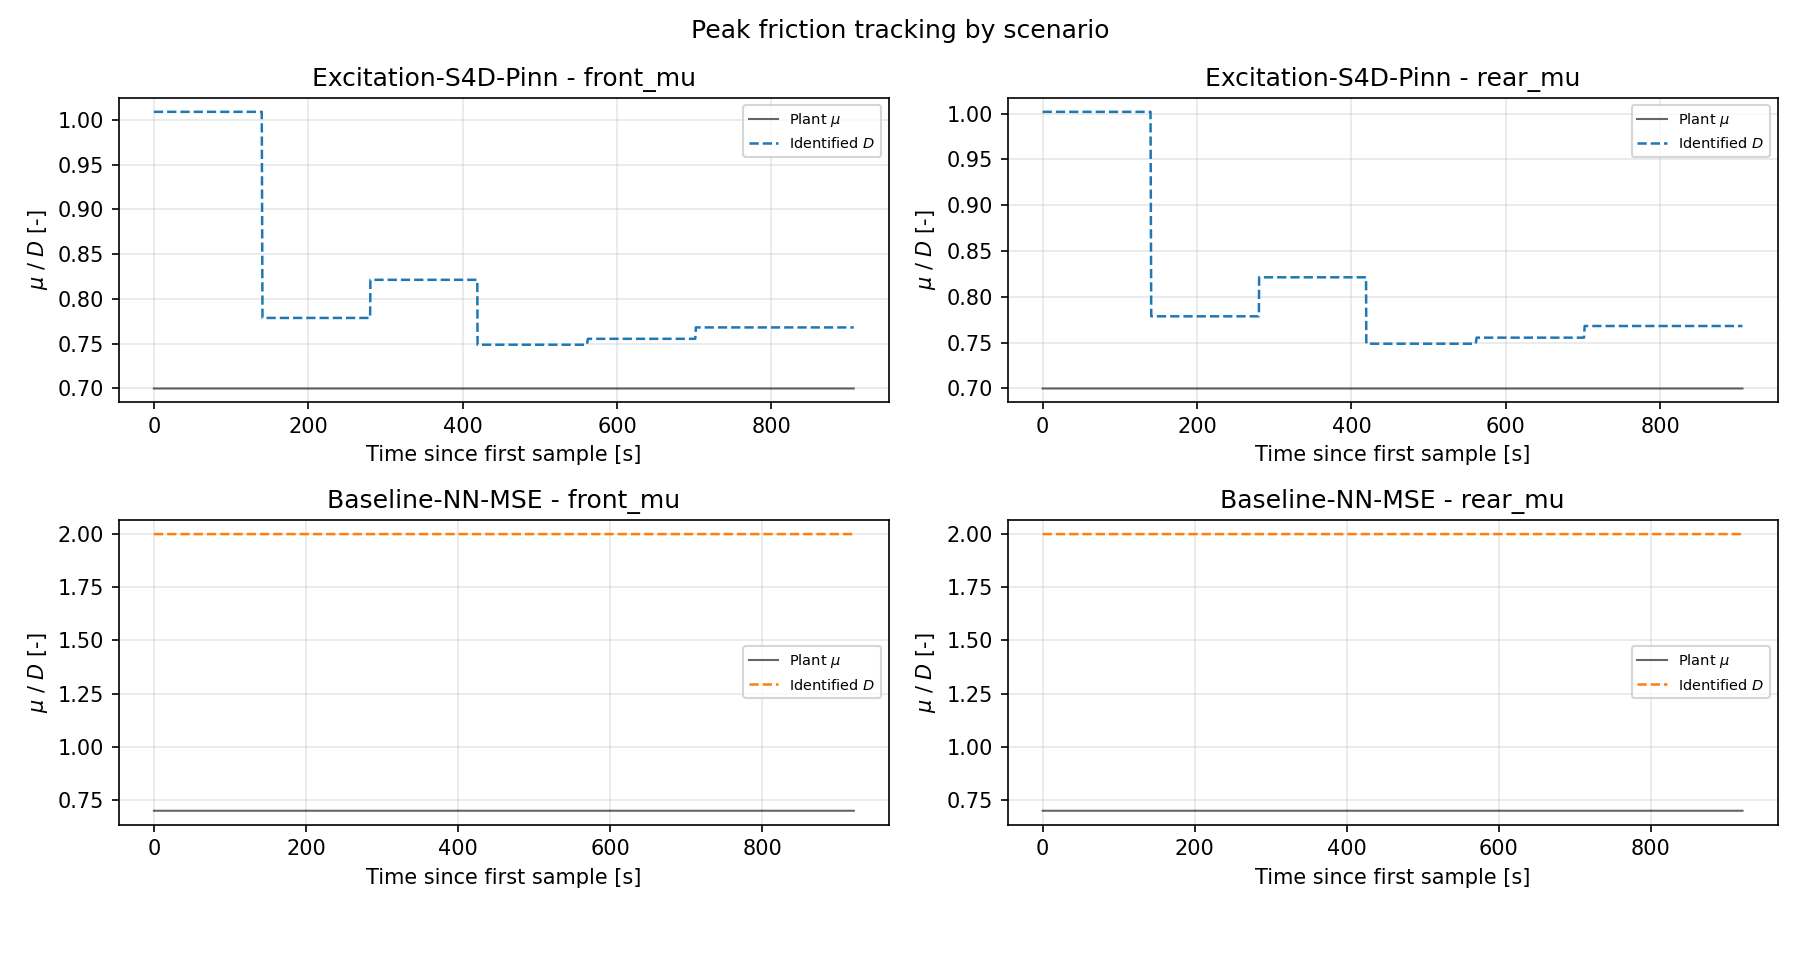

Data behind this chart, as committed beside it:
scenario, signal, series, t_s, value
Excitation-S4D-Pinn, front_mu, plant_mu, 0.0, 0.7
Excitation-S4D-Pinn, front_mu, plant_mu, 0.33, 0.7
Excitation-S4D-Pinn, front_mu, plant_mu, 0.66, 0.7
Excitation-S4D-Pinn, front_mu, plant_mu, 0.99, 0.7
Excitation-S4D-Pinn, front_mu, plant_mu, 1.32, 0.7
Excitation-S4D-Pinn, front_mu, plant_mu, 1.65, 0.7
Excitation-S4D-Pinn, front_mu, plant_mu, 1.98, 0.7
Excitation-S4D-Pinn, front_mu, plant_mu, 2.145, 0.7
Excitation-S4D-Pinn, front_mu, plant_mu, 2.211, 0.7
Excitation-S4D-Pinn, front_mu, plant_mu, 2.31, 0.7
Excitation-S4D-Pinn, front_mu, plant_mu, 2.409, 0.7
Excitation-S4D-Pinn, front_mu, plant_mu, 2.508, 0.7
Excitation-S4D-Pinn, front_mu, plant_mu, 2.607, 0.7
Excitation-S4D-Pinn, front_mu, plant_mu, 2.706, 0.7
Excitation-S4D-Pinn, front_mu, plant_mu, 2.805, 0.7
Excitation-S4D-Pinn, front_mu, plant_mu, 2.937, 0.7
Excitation-S4D-Pinn, front_mu, plant_mu, 3.069, 0.7
Excitation-S4D-Pinn, front_mu, plant_mu, 3.201, 0.7
Excitation-S4D-Pinn, front_mu, plant_mu, 3.333, 0.7
Excitation-S4D-Pinn, front_mu, plant_mu, 3.432, 0.7
Excitation-S4D-Pinn, front_mu, plant_mu, 3.531, 0.7
Excitation-S4D-Pinn, front_mu, plant_mu, 3.63, 0.7
Excitation-S4D-Pinn, front_mu, plant_mu, 3.729, 0.7
Excitation-S4D-Pinn, front_mu, plant_mu, 3.828, 0.7
Excitation-S4D-Pinn, front_mu, plant_mu, 3.927, 0.7
Excitation-S4D-Pinn, front_mu, plant_mu, 4.026, 0.7
Excitation-S4D-Pinn, front_mu, plant_mu, 4.125, 0.7
Excitation-S4D-Pinn, front_mu, plant_mu, 4.257, 0.7
Excitation-S4D-Pinn, front_mu, plant_mu, 4.389, 0.7
Excitation-S4D-Pinn, front_mu, plant_mu, 4.521, 0.7
Excitation-S4D-Pinn, front_mu, plant_mu, 4.653, 0.7
Excitation-S4D-Pinn, front_mu, plant_mu, 4.752, 0.7
Excitation-S4D-Pinn, front_mu, plant_mu, 4.851, 0.7
Excitation-S4D-Pinn, front_mu, plant_mu, 4.95, 0.7
Excitation-S4D-Pinn, front_mu, plant_mu, 5.049, 0.7
Excitation-S4D-Pinn, front_mu, plant_mu, 5.148, 0.7
Excitation-S4D-Pinn, front_mu, plant_mu, 5.247, 0.7
Excitation-S4D-Pinn, front_mu, plant_mu, 5.346, 0.7
Excitation-S4D-Pinn, front_mu, plant_mu, 5.445, 0.7
Excitation-S4D-Pinn, front_mu, plant_mu, 5.577, 0.7
Excitation-S4D-Pinn, front_mu, plant_mu, 5.775, 0.7
Excitation-S4D-Pinn, front_mu, plant_mu, 5.907, 0.7
Excitation-S4D-Pinn, front_mu, plant_mu, 6.039, 0.7
Excitation-S4D-Pinn, front_mu, plant_mu, 6.105, 0.7
Excitation-S4D-Pinn, front_mu, plant_mu, 6.237, 0.7
Excitation-S4D-Pinn, front_mu, plant_mu, 6.303, 0.7
Excitation-S4D-Pinn, front_mu, plant_mu, 6.435, 0.7
Excitation-S4D-Pinn, front_mu, plant_mu, 6.501, 0.7
Excitation-S4D-Pinn, front_mu, plant_mu, 6.633, 0.7
Excitation-S4D-Pinn, front_mu, plant_mu, 6.765, 0.7
Excitation-S4D-Pinn, front_mu, plant_mu, 6.897, 0.7
Excitation-S4D-Pinn, front_mu, plant_mu, 7.029, 0.7
Excitation-S4D-Pinn, front_mu, plant_mu, 7.161, 0.7
Excitation-S4D-Pinn, front_mu, plant_mu, 7.26, 0.7
Excitation-S4D-Pinn, front_mu, plant_mu, 7.359, 0.7
Excitation-S4D-Pinn, front_mu, plant_mu, 7.425, 0.7
Excitation-S4D-Pinn, front_mu, plant_mu, 7.557, 0.7
Excitation-S4D-Pinn, front_mu, plant_mu, 7.623, 0.7
Excitation-S4D-Pinn, front_mu, plant_mu, 7.755, 0.7
Excitation-S4D-Pinn, front_mu, plant_mu, 7.821, 0.7
... 45,480 more rows
